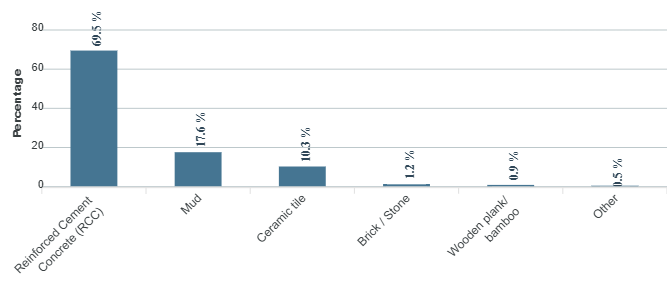

The file beside this chart, header and first rows:
category, series-0
Reinforced Cement Concrete (RCC), 69.5
Mud, 17.6
Ceramic tile, 10.3
Brick / Stone, 1.2
Wooden plank/ bamboo, 0.9
Other, 0.5
